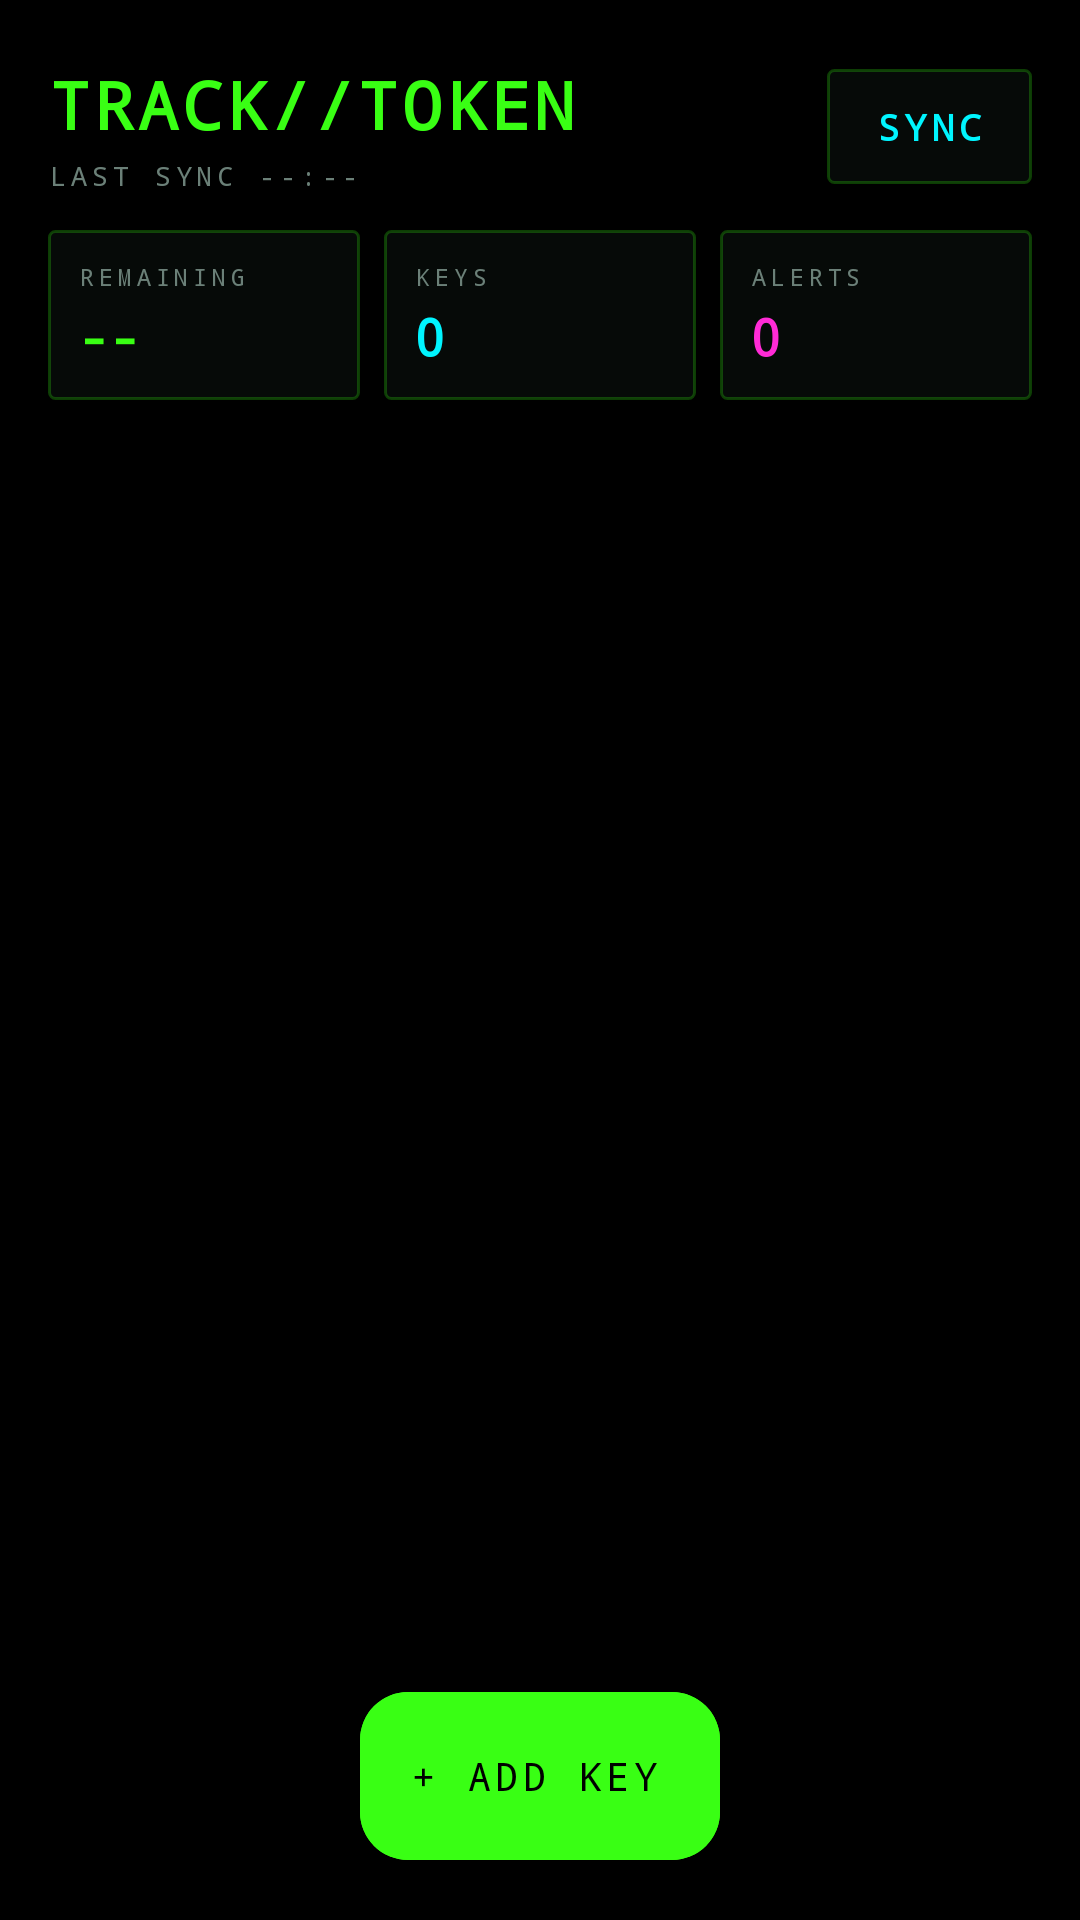

The Android layout XML behind this screen, and the referenced resources:
<!-- AndroidManifest.xml: application theme Theme.TrackToken -->
<!-- res/layout/activity_main.xml -->
<?xml version="1.0" encoding="utf-8"?>
<LinearLayout xmlns:android="http://schemas.android.com/apk/res/android"
    xmlns:app="http://schemas.android.com/apk/res-auto"
    android:layout_width="match_parent"
    android:layout_height="match_parent"
    android:background="@color/black"
    android:orientation="vertical">

    <LinearLayout
        android:layout_width="match_parent"
        android:layout_height="wrap_content"
        android:gravity="center_vertical"
        android:orientation="horizontal"
        android:paddingStart="16dp"
        android:paddingTop="20dp"
        android:paddingEnd="16dp"
        android:paddingBottom="8dp">

        <LinearLayout
            android:layout_width="0dp"
            android:layout_height="wrap_content"
            android:layout_weight="1"
            android:orientation="vertical">

            <TextView
                android:id="@+id/brandText"
                android:layout_width="wrap_content"
                android:layout_height="wrap_content"
                android:fontFamily="monospace"
                android:letterSpacing="0.06"
                android:text="@string/brand"
                android:textColor="@color/neon_green"
                android:textSize="22sp"
                android:textStyle="bold" />

            <TextView
                android:id="@+id/syncStatus"
                android:layout_width="wrap_content"
                android:layout_height="wrap_content"
                android:layout_marginTop="3dp"
                android:fontFamily="monospace"
                android:letterSpacing="0.18"
                android:text="LAST SYNC --:--"
                android:textColor="@color/text_dim"
                android:textSize="9sp" />
        </LinearLayout>

        <TextView
            android:id="@+id/syncButton"
            android:layout_width="wrap_content"
            android:layout_height="wrap_content"
            android:background="@drawable/bg_stat_box"
            android:clickable="true"
            android:fontFamily="monospace"
            android:focusable="true"
            android:letterSpacing="0.14"
            android:paddingStart="16dp"
            android:paddingTop="11dp"
            android:paddingEnd="16dp"
            android:paddingBottom="11dp"
            android:text="@string/sync"
            android:textColor="@color/neon_cyan"
            android:textSize="12sp"
            android:textStyle="bold" />
    </LinearLayout>

    <LinearLayout
        android:layout_width="match_parent"
        android:layout_height="wrap_content"
        android:orientation="horizontal"
        android:paddingStart="16dp"
        android:paddingTop="4dp"
        android:paddingEnd="16dp"
        android:paddingBottom="12dp">

        <LinearLayout
            android:layout_width="0dp"
            android:layout_height="wrap_content"
            android:layout_weight="1"
            android:background="@drawable/bg_stat_box"
            android:orientation="vertical"
            android:padding="10dp">

            <TextView
                android:layout_width="wrap_content"
                android:layout_height="wrap_content"
                android:fontFamily="monospace"
                android:letterSpacing="0.2"
                android:text="@string/stat_remaining"
                android:textColor="@color/text_dim"
                android:textSize="8sp" />

            <TextView
                android:id="@+id/statRemaining"
                android:layout_width="wrap_content"
                android:layout_height="wrap_content"
                android:layout_marginTop="3dp"
                android:fontFamily="monospace"
                android:text="--"
                android:textColor="@color/neon_green"
                android:textSize="17sp"
                android:textStyle="bold" />
        </LinearLayout>

        <View
            android:layout_width="8dp"
            android:layout_height="1dp" />

        <LinearLayout
            android:layout_width="0dp"
            android:layout_height="wrap_content"
            android:layout_weight="1"
            android:background="@drawable/bg_stat_box"
            android:orientation="vertical"
            android:padding="10dp">

            <TextView
                android:layout_width="wrap_content"
                android:layout_height="wrap_content"
                android:fontFamily="monospace"
                android:letterSpacing="0.2"
                android:text="@string/stat_keys"
                android:textColor="@color/text_dim"
                android:textSize="8sp" />

            <TextView
                android:id="@+id/statKeys"
                android:layout_width="wrap_content"
                android:layout_height="wrap_content"
                android:layout_marginTop="3dp"
                android:fontFamily="monospace"
                android:text="0"
                android:textColor="@color/neon_cyan"
                android:textSize="17sp"
                android:textStyle="bold" />
        </LinearLayout>

        <View
            android:layout_width="8dp"
            android:layout_height="1dp" />

        <LinearLayout
            android:layout_width="0dp"
            android:layout_height="wrap_content"
            android:layout_weight="1"
            android:background="@drawable/bg_stat_box"
            android:orientation="vertical"
            android:padding="10dp">

            <TextView
                android:layout_width="wrap_content"
                android:layout_height="wrap_content"
                android:fontFamily="monospace"
                android:letterSpacing="0.2"
                android:text="@string/stat_alerts"
                android:textColor="@color/text_dim"
                android:textSize="8sp" />

            <TextView
                android:id="@+id/statAlerts"
                android:layout_width="wrap_content"
                android:layout_height="wrap_content"
                android:layout_marginTop="3dp"
                android:fontFamily="monospace"
                android:text="0"
                android:textColor="@color/neon_magenta"
                android:textSize="17sp"
                android:textStyle="bold" />
        </LinearLayout>
    </LinearLayout>

    <LinearLayout
        android:id="@+id/emptyBlock"
        android:layout_width="match_parent"
        android:layout_height="wrap_content"
        android:gravity="center"
        android:orientation="vertical"
        android:paddingStart="32dp"
        android:paddingTop="48dp"
        android:paddingEnd="32dp"
        android:visibility="gone">

        <TextView
            android:layout_width="wrap_content"
            android:layout_height="wrap_content"
            android:fontFamily="monospace"
            android:letterSpacing="0.14"
            android:text="@string/empty_title"
            android:textColor="@color/neon_magenta"
            android:textSize="14sp"
            android:textStyle="bold" />

        <TextView
            android:layout_width="wrap_content"
            android:layout_height="wrap_content"
            android:layout_marginTop="10dp"
            android:fontFamily="monospace"
            android:gravity="center"
            android:text="@string/empty_body"
            android:textColor="@color/text_dim"
            android:textSize="11sp" />
    </LinearLayout>

    <androidx.recyclerview.widget.RecyclerView
        android:id="@+id/keyList"
        android:layout_width="match_parent"
        android:layout_height="0dp"
        android:layout_weight="1"
        android:clipToPadding="false"
        android:padding="8dp" />

    <com.google.android.material.floatingactionbutton.ExtendedFloatingActionButton
        android:id="@+id/addButton"
        android:layout_width="wrap_content"
        android:layout_height="wrap_content"
        android:layout_gravity="center_horizontal"
        android:layout_marginTop="4dp"
        android:layout_marginBottom="20dp"
        android:backgroundTint="@color/neon_green"
        android:fontFamily="monospace"
        android:letterSpacing="0.12"
        android:text="@string/add_key"
        android:textColor="@color/black"
        android:textSize="13sp"
        app:backgroundTint="@color/neon_green"
        app:cornerRadius="2dp" />

</LinearLayout>
<!-- resources referenced by this layout -->
<resources>
  <color name="black">#FF000000</color>
  <color name="neon_cyan">#FF00F5FF</color>
  <color name="neon_green">#FF39FF14</color>
  <color name="neon_magenta">#FFFF2BD6</color>
  <color name="text_dim">#FF6B8078</color>
  <!-- drawable bg_stat_box (drawable) -->
  <?xml version="1.0" encoding="utf-8"?>
  <shape xmlns:android="http://schemas.android.com/apk/res/android"
      android:shape="rectangle">
      <solid android:color="#060A08" />
      <corners android:radius="2dp" />
      <stroke android:width="1dp" android:color="@color/line_strong" />
  </shape>
  <string name="add_key">+ ADD KEY</string>
  <string name="brand">TRACK//TOKEN</string>
  <string name="empty_body">Add an OpenRouter, DeepSeek, Novita or custom\\nendpoint key to start tracking credits.</string>
  <string name="empty_title">NO API KEYS LINKED</string>
  <string name="stat_alerts">ALERTS</string>
  <string name="stat_keys">KEYS</string>
  <string name="stat_remaining">REMAINING</string>
  <string name="sync">SYNC</string>
  <style name="Theme.TrackToken" parent="Theme.Material3.Dark.NoActionBar">
          <item name="colorPrimary">@color/neon_green</item>
          <item name="colorOnPrimary">@color/black</item>
          <item name="colorPrimaryContainer">@color/neon_green_dim</item>
          <item name="colorOnPrimaryContainer">@color/neon_green</item>
          <item name="colorSecondary">@color/neon_cyan</item>
          <item name="colorOnSecondary">@color/black</item>
          <item name="colorTertiary">@color/neon_magenta</item>
          <item name="android:colorBackground">@color/black</item>
          <item name="colorSurface">@color/panel</item>
          <item name="colorOnSurface">@color/text_body</item>
          <item name="colorOnSurfaceVariant">@color/text_dim</item>
          <item name="colorError">@color/alert</item>
          <item name="android:windowBackground">@color/black</item>
          <item name="android:statusBarColor">@color/black</item>
          <item name="android:navigationBarColor">@color/black</item>
          <item name="android:windowLightStatusBar">false</item>
          <item name="android:windowLightNavigationBar">false</item>
          <item name="android:textColorPrimary">@color/text_body</item>
          <item name="android:textColorSecondary">@color/text_dim</item>
          <item name="android:fontFamily">monospace</item>
      </style>
  <color name="line_strong">#3D39FF14</color>
  <color name="neon_green_dim">#5539FF14</color>
  <color name="panel">#FF05070A</color>
  <color name="text_body">#FFE6FFF4</color>
  <color name="alert">#FFFF3B6B</color>
</resources>
